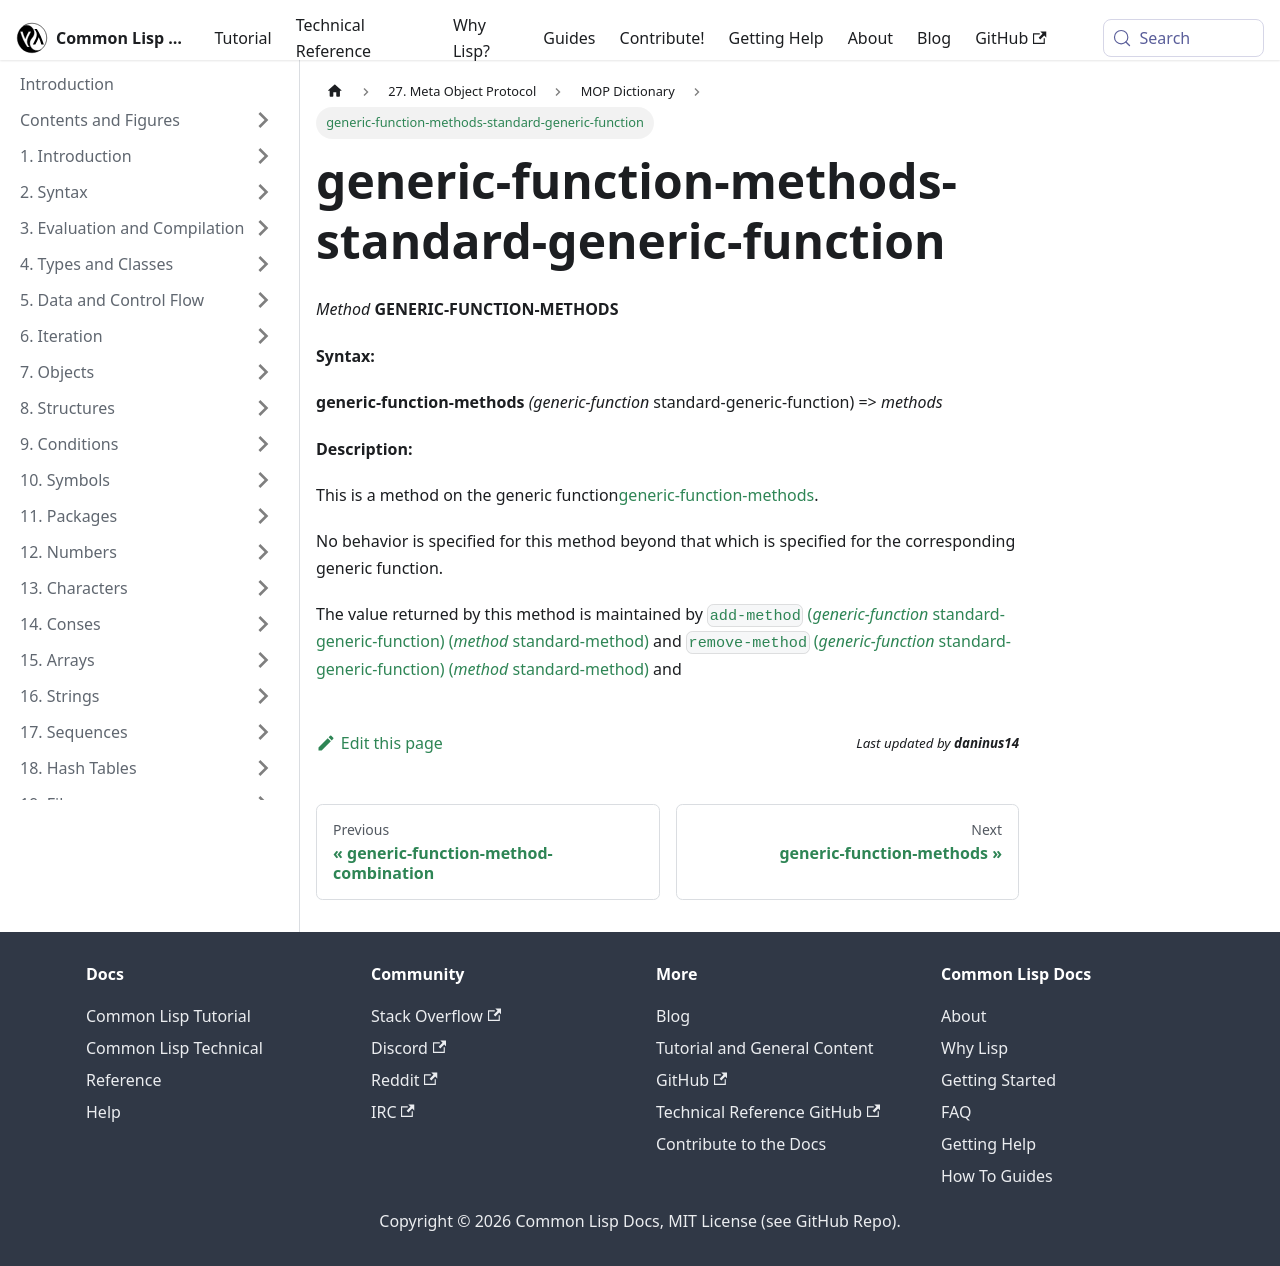

repository: lisp-docs/cl-language-reference · page: meta-object-protocol/dictionary/generic-function-methods-standard-generic-function.html · generator: docusaurus

generic-function-methods-standard-generic-function
==================================================

*Method* **GENERIC-FUNCTION-METHODS**

**Syntax:**

**generic-function-methods** *(generic-function* standard-generic-function) => *methods*

**Description:**

This is a method on the generic function[generic-function-methods](/meta-object-protocol/dictionary/generic-function-methods).

No behavior is specified for this method beyond that which is specified for the corresponding generic function.

The value returned by this method is maintained by [`add-method` (*generic-function* standard-generic-function) (*method* standard-method)](/meta-object-protocol/dictionary/add-method-standard-generic-function-standard-method) and [`remove-method` (*generic-function* standard-generic-function) (*method* standard-method)](/meta-object-protocol/dictionary/remove-method-standard-generic-function-standard-method) and
